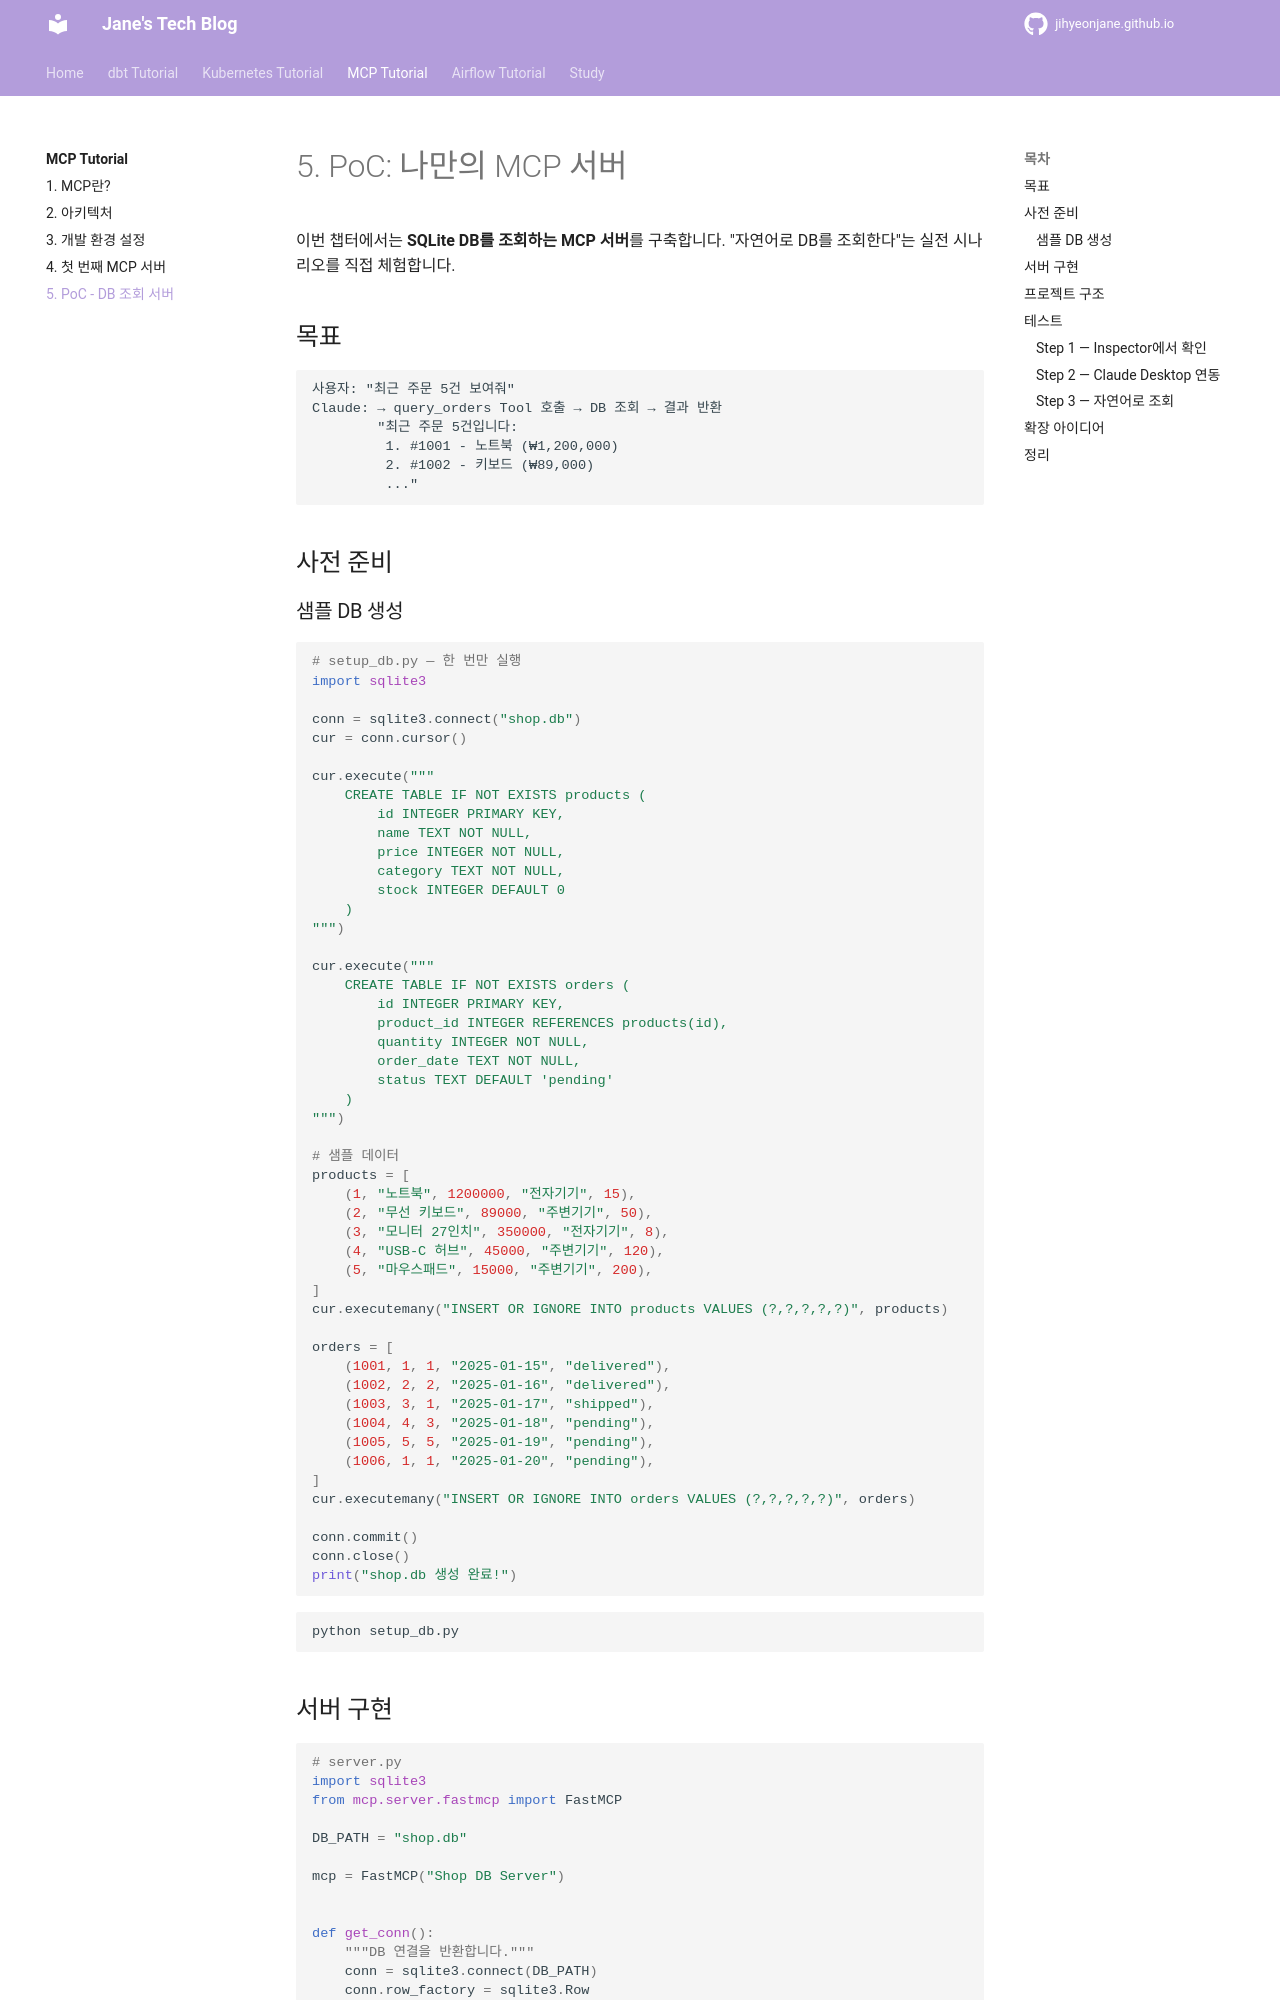

repository: jihyeonjane/jihyeonjane.github.io · page: mcp/05-poc/index.html · generator: mkdocs

# 5. PoC: 나만의 MCP 서버

이번 챕터에서는 **SQLite DB를 조회하는 MCP 서버**를 구축합니다.
"자연어로 DB를 조회한다"는 실전 시나리오를 직접 체험합니다.

## 목표

```
사용자: "최근 주문 5건 보여줘"
Claude: → query_orders Tool 호출 → DB 조회 → 결과 반환
        "최근 주문 5건입니다:
         1. #1001 - 노트북 (₩1,200,000)
         2. #1002 - 키보드 (₩89,000)
         ..."
```

## 사전 준비

### 샘플 DB 생성

```python
# setup_db.py — 한 번만 실행
import sqlite3

conn = sqlite3.connect("shop.db")
cur = conn.cursor()

cur.execute("""
    CREATE TABLE IF NOT EXISTS products (
        id INTEGER PRIMARY KEY,
        name TEXT NOT NULL,
        price INTEGER NOT NULL,
        category TEXT NOT NULL,
        stock INTEGER DEFAULT 0
    )
""")

cur.execute("""
    CREATE TABLE IF NOT EXISTS orders (
        id INTEGER PRIMARY KEY,
        product_id INTEGER REFERENCES products(id),
        quantity INTEGER NOT NULL,
        order_date TEXT NOT NULL,
        status TEXT DEFAULT 'pending'
    )
""")

# 샘플 데이터
products = [
    (1, "노트북", 1200000, "전자기기", 15),
    (2, "무선 키보드", 89000, "주변기기", 50),
    (3, "모니터 27인치", 350000, "전자기기", 8),
    (4, "USB-C 허브", 45000, "주변기기", 120),
    (5, "마우스패드", 15000, "주변기기", 200),
]
cur.executemany("INSERT OR IGNORE INTO products VALUES (?,?,?,?,?)", products)

orders = [
    (1001, 1, 1, "2025-01-15", "delivered"),
    (1002, 2, 2, "2025-01-16", "delivered"),
    (1003, 3, 1, "2025-01-17", "shipped"),
    (1004, 4, 3, "2025-01-18", "pending"),
    (1005, 5, 5, "2025-01-19", "pending"),
    (1006, 1, 1, "2025-01-20", "pending"),
]
cur.executemany("INSERT OR IGNORE INTO orders VALUES (?,?,?,?,?)", orders)

conn.commit()
conn.close()
print("shop.db 생성 완료!")
```

```bash
python setup_db.py
```
